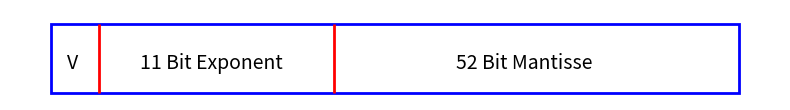

Write Python code to recreate this figure.
#abb_01_07.py
#Zahlendarstellung im Computer
import matplotlib.pyplot as plt
fig, ax = plt.subplots(figsize=(8,1.2))
#x1,x2,y1,y2
ax.axis([-1,18,-0.1,1.2])
r1 = plt.Rectangle((0,0), 17, 1,fill=False,lw=2,color='b')
#Ursprung x,y,dx,dy,breite
ax.vlines(1.2,0,1,color='r',lw=2)
ax.vlines(7,0,1,color='r',lw=2)
H=0.35
ax.text(0.4,H,"V",fontsize='14')
ax.text(2.2,H,"11 Bit Exponent",fontsize='14')
ax.text(10,H,"52 Bit Mantisse",fontsize='14')
ax.add_patch(r1)
ax.axis('off')
fig.tight_layout()
#fig.savefig("/Users/veit/documents/Python_Mathe/Dateien_fuer_Autor/Abbildungen/01_007.png")
plt.show()
'''
fig.savefig("/Users/veit/documents/Python_Mathe/Dateien_fuer_Autor/Abbildungen/01_007.png")
'''
